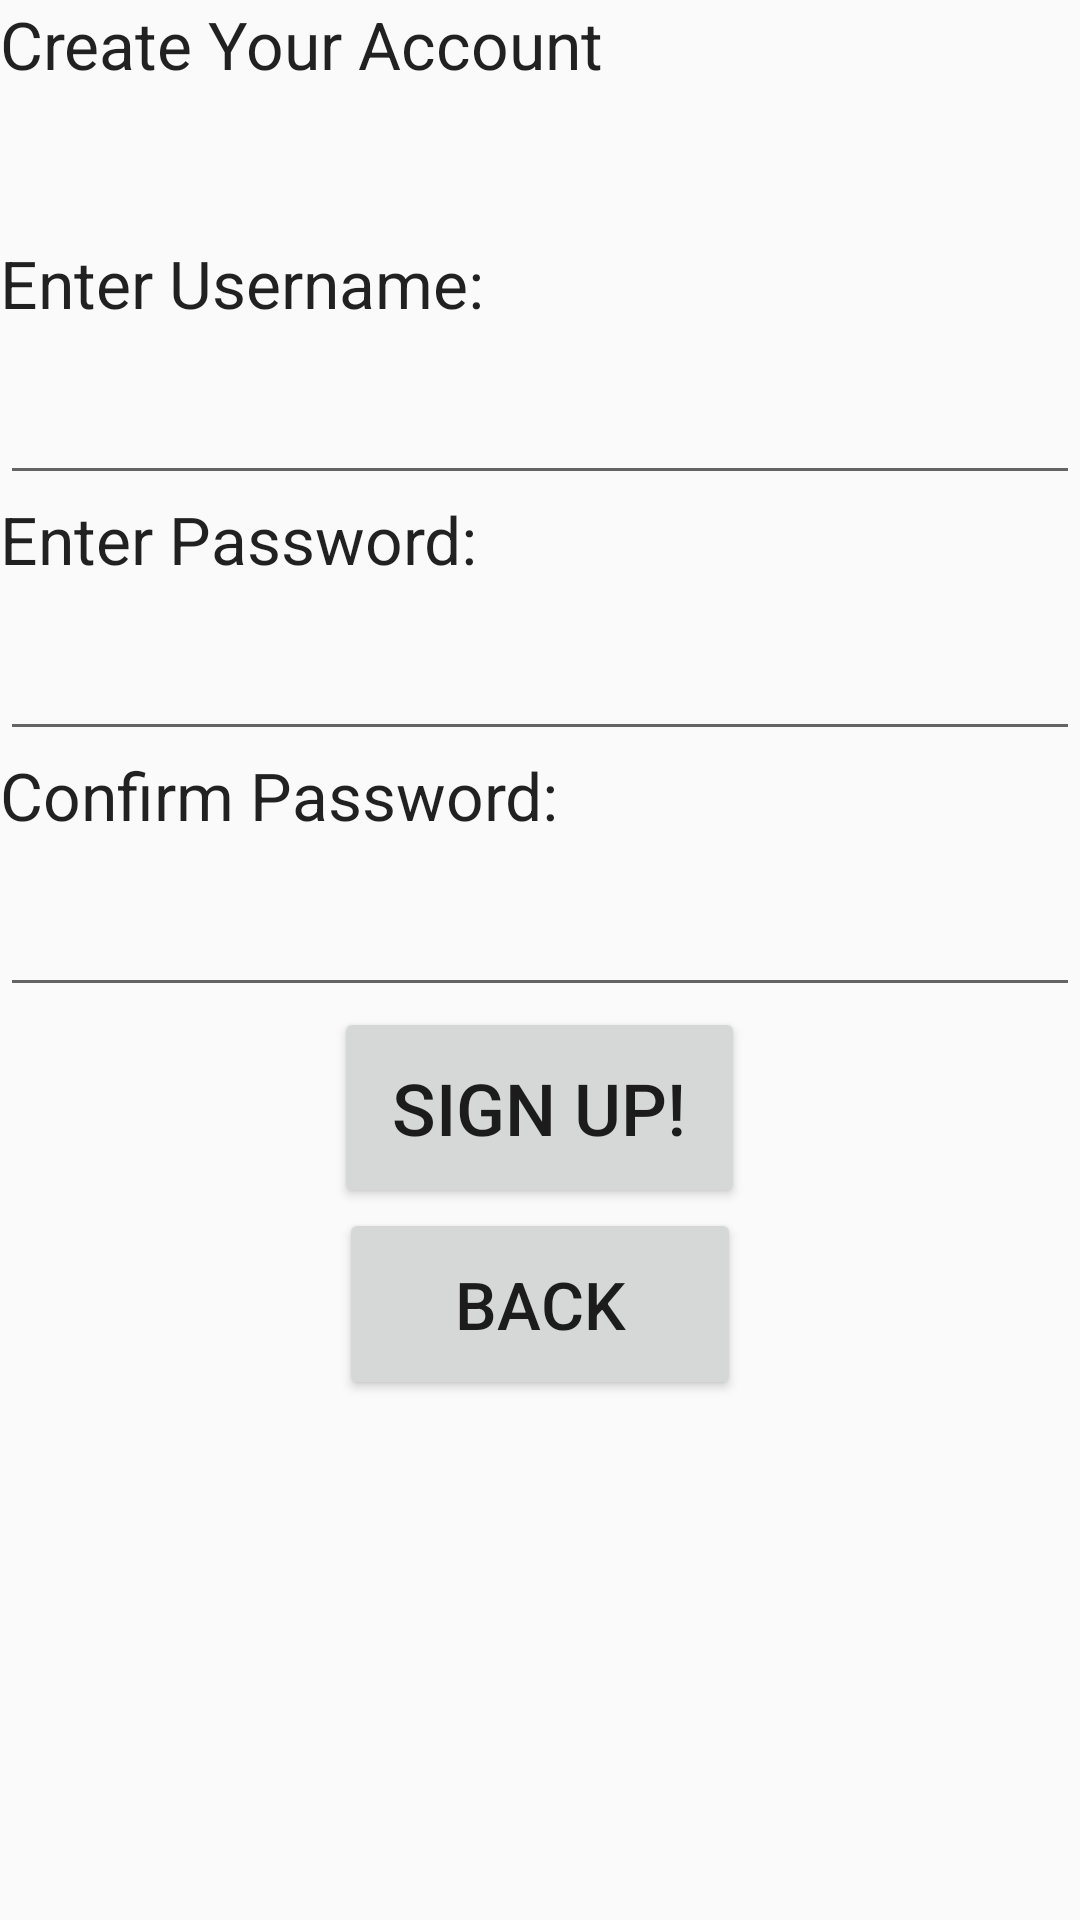

Reconstruct the res/layout file that produces this screen, plus the resources it refers to.
<!-- AndroidManifest.xml: application theme AppTheme -->
<!-- res/layout/sign_up.xml -->
<?xml version="1.0" encoding="utf-8"?>
<LinearLayout xmlns:android="http://schemas.android.com/apk/res/android"
    android:orientation="vertical" android:layout_width="match_parent"
    android:layout_height="match_parent"
    android:weightSum="1">

    <TextView
        android:layout_width="wrap_content"
        android:layout_height="wrap_content"
        android:textAppearance="?android:attr/textAppearanceLarge"
        android:text="Create Your Account"
        android:id="@+id/textView5"
        android:layout_weight="0.17" />

    <TextView
        android:layout_width="wrap_content"
        android:layout_height="wrap_content"
        android:textAppearance="?android:attr/textAppearanceLarge"
        android:text="Enter Username:"
        android:id="@+id/textView6" />

    <EditText
        android:layout_width="match_parent"
        android:layout_height="wrap_content"
        android:id="@+id/txtUser"
        android:layout_weight="0.05"
        android:inputType="textPersonName"/>

    <TextView
        android:layout_width="wrap_content"
        android:layout_height="wrap_content"
        android:textAppearance="?android:attr/textAppearanceLarge"
        android:text="Enter Password:"
        android:id="@+id/textView7" />

    <EditText
        android:layout_width="match_parent"
        android:layout_height="wrap_content"
        android:inputType="textPassword"
        android:ems="10"
        android:id="@+id/txtPass"
        android:layout_weight="0.05" />

    <TextView
        android:layout_width="wrap_content"
        android:layout_height="wrap_content"
        android:textAppearance="?android:attr/textAppearanceLarge"
        android:text="Confirm Password:"
        android:id="@+id/textView8" />

    <EditText
        android:layout_width="match_parent"
        android:layout_height="wrap_content"
        android:inputType="textPassword"
        android:ems="10"
        android:id="@+id/txtConfirm"
        android:layout_weight="0.05" />

    <Button
        android:layout_width="137dp"
        android:layout_height="wrap_content"
        android:text="Sign Up!"
        android:id="@+id/btnEnter"
        android:layout_gravity="center_horizontal"
        android:layout_weight="0.05"
        android:clickable="true"
        android:textSize="24dp" />

    <Button
        android:layout_width="134dp"
        android:layout_height="wrap_content"
        android:text="Back"
        android:id="@+id/btnBack"
        android:layout_gravity="center_horizontal"
        android:layout_weight="0.05"
        android:textSize="22dp" />
</LinearLayout>
<!-- resources referenced by this layout -->
<resources>
  <style name="AppTheme" parent="Theme.AppCompat.Light.DarkActionBar">
          <item name="android:icon">@drawable/ic_action_help</item> 
      </style>
</resources>
